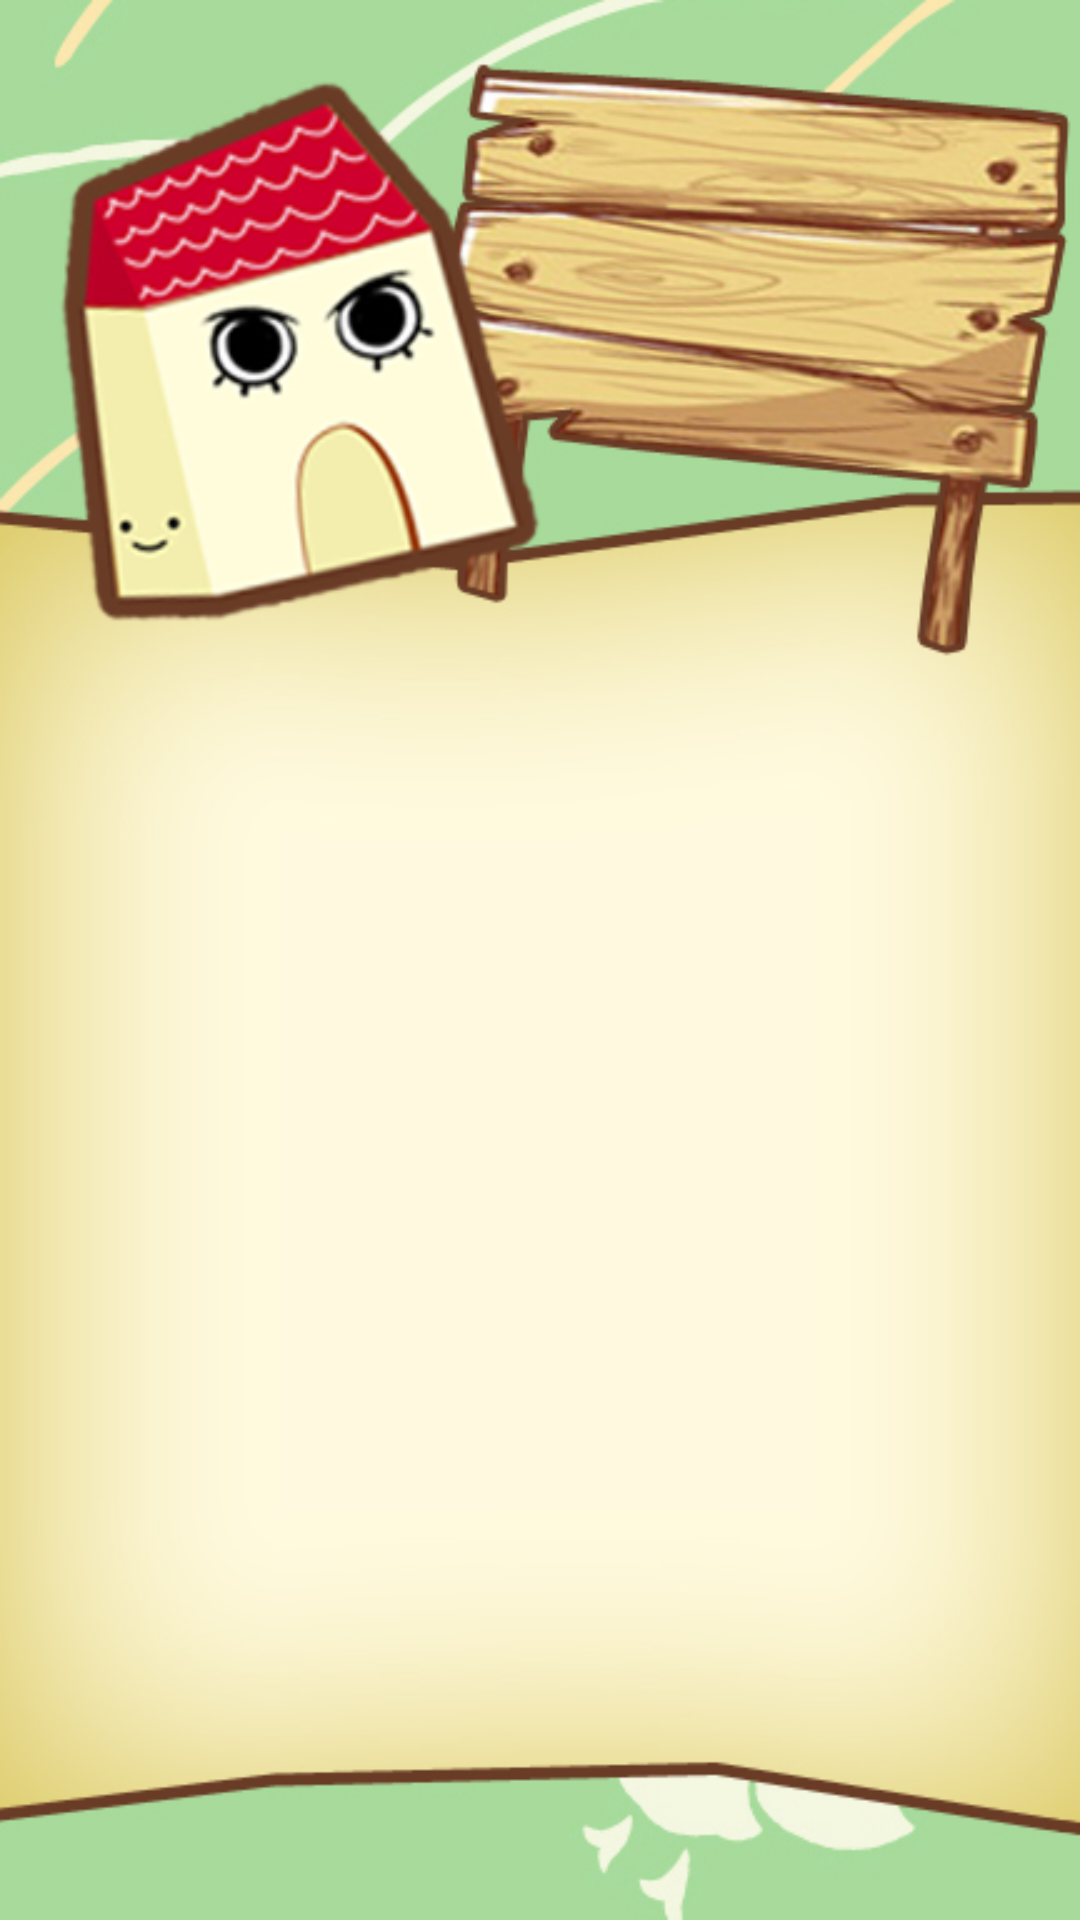

This screen was rendered from an Android layout file. Write that file and the resources it references.
<!-- AndroidManifest.xml: application theme AppTheme -->
<!-- res/layout/fragment_detail.xml -->
<RelativeLayout xmlns:android="http://schemas.android.com/apk/res/android"
    xmlns:tools="http://schemas.android.com/tools"
    android:layout_width="match_parent"
    android:layout_height="match_parent"
    android:paddingBottom="@dimen/activity_vertical_margin"
    android:paddingLeft="@dimen/activity_horizontal_margin"
    android:paddingRight="@dimen/activity_horizontal_margin"
    android:paddingTop="@dimen/activity_vertical_margin"
    tools:context="com.happy.home.DetailActivity$PlaceholderFragment" 
    android:background="@drawable/a3_background">

</RelativeLayout>
<!-- resources referenced by this layout -->
<resources>
  <!-- drawable a3_background: jpg bitmap (drawable-xxhdpi, 141049 bytes) -->
</resources>
